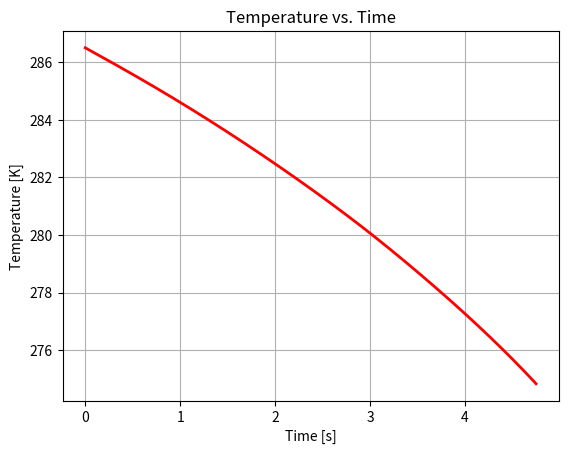
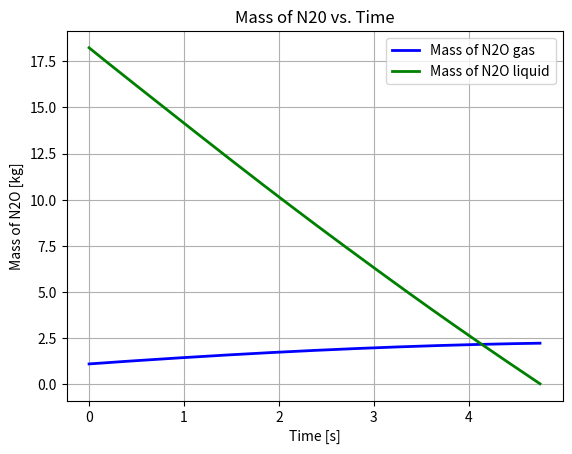
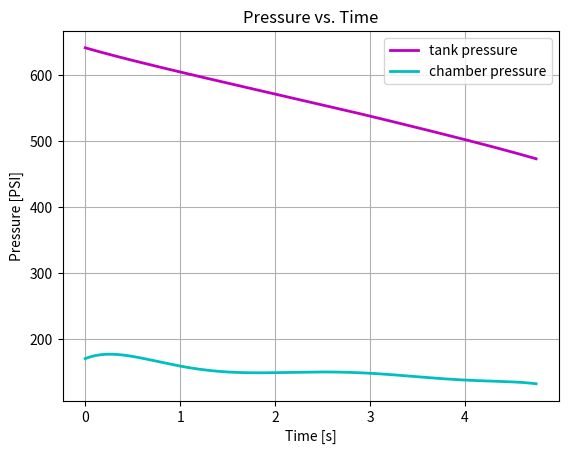

These charts were generated, in order, by the following Python code:
## Converted IdealLiquidModel.m to Python
## One diemnsional, unsteady compressible flow
import numpy as np
import math as m
from scipy.integrate import solve_ivp
import matplotlib.pyplot as plt

" DIMENSIONS OF ENGINE "
## Tank
m_loaded = 19.32933                     # N2O mass initially loaded into oxidizer tank [kg]: Test 1
V = 0.0354                              # total oxidizer tank volume [m**3]
## Combustion Chamber
A = 0.1                                 # Area of Injector Holes
V_chmb = 0.0400                         # total combustion chamber volume [m**3]
## Nozzle
d_t = 0.23                              # Throat diameter []

" OXIDIZER TANK CHEMICAL PROPERTIES "
R = 8314.3                              # universal gas constant [J/(kmol*K)]
MW2 = 44.013                            # molecular weight of N2O [g / mol]
rho_ox = 1.9781                         # Liquid Nitroux Oxide at 273K [kg/m³]
# Perry's Chemical Engineers' Handbook Property Equations
G1 = 96.512                             # vapor pressure of N2O [Pa] coefficients
G2 = -4045                              # valid for Temp range [182.3 K - 309.57 K]
G3 = -12.277
G4 = 2.886e-5
G5 = 2
# molar specific volume of liquid N2O [m**3/kmol] coefficients
Q1 = 2.781                              
Q2 = 0.27244
Q3 = 309.57
Q4 = 0.2882

" Fuel Grain "
L = 25                                  # Fuel Port Length []
r_port0 = 0.25                          # Initial fuel port radius []
a = 0.7                                 # Burn rate coefficient [scalar]
n = 0.8                                 # Pressure exponent [scalar]
rho_fuel = 0.0421                       # Density of Fuel Grain []

"-------- START VALUES ---------"
Ti = 286.5                              # initial temperature [K]: Test 1

### Calculating Initial Conditions of Oxidizer Tank ###
n_to = m_loaded / MW2                                                   # initial total N2O in tank [kmol]
Vhat_li = Q2**(1 + (1 - Ti / Q3)**Q4) / Q1                              # molar volume of liquid N2O [m**3/kmol]
To = Ti                                                                 # initial temperature [K]
P_sato = np.exp(G1 + G2 / To + G3 * np.log(To) + G4 * To**G5)           # initial vapor pressure of N20 [Pa]
n_go = P_sato * (V - Vhat_li * n_to) / (-P_sato * Vhat_li + R * To)     # initial N2O gas [kmol]
n_lo = (n_to * R * To - P_sato * V) / (-P_sato * Vhat_li + R * To)      # initial N2O liquid [kmol]

### Calculating Initial Conditions of Combustion Chamber ###
A_port = 2 * np.pi * r_port0 * L                                        # Initial Fuel Grain exposed area
r = r_port0                                                             # Initial radius of Fuel Grain

# Initial Conditions passed into ode45 state vector
y0 = [Ti, n_go, n_lo, r]

"-------- FUNCTIONS ---------"
### Defining events (If the events were to be come true, stop the ode34 function) ###
def event1(t, y):
    To, n_go, n_lo, r = y
    _, _, _, _, P_chmb, P = tank_system(t, To, n_go, n_lo, r)
    return P_chmb - P

event1.terminal = True
    # Event1 : Checks to see if Tank pressure and Chamber pressure are equal. When 0 stop

def event2(t, y):
    _, _, n_lo, _ = y
    return n_lo

event2.terminal = True
    # Event2 : Checks to see if the N20 Liquid mass in tank = 0

" SYSTEM OF EQUATIONS "
def odefun(t, y):
    # Set Initial conditions
    To, n_go, n_lo, r = y
    # Call ode45
    dT, dn_g, dn_l, dr, _ , _ = tank_system(t, To, n_go, n_lo, r)
    # Return changes in temperature, ullage gas, and liquid N20
    return [dT, dn_g, dn_l, dr]


def tank_system(t, To, n_go, n_lo, r):
    # Curve fitted combustion chamber pressure [Pa]:
    P_chmb = -2924.42 * t**6 + 46778.07 * t**5 - 285170.63 * t**4 + 813545.02 * t**3 - 1050701.53 * t**2 + 400465.85 * t + 1175466.2  # Test 1
    # Pe = 101325

    ### Given Constants ###
    n_He = 0.0                      # helium gas [kmol]
    Cd = 0.425                      # discharge coefficient: Test 1
    Ainj = 0.0001219352             # injector area [m**2]
    V = 0.0354                      # total tank volume [m**3]
    m_T = 6.4882                    # tank mass [kg]
    R = 8314.3                      # universal gas constant [J/(kmol*K)]
    MW2 = 44.013                    # molecular weight of N2O

    # Perry's Chemical Engineers' Handbook Property Equations
        # Temperature-dependent formulae which calculate specific heat capacities changes due to temperature
    G1 = 96.512                     # vapor pressure of N2O [Pa] coefficients
    G2 = -4045                      # valid for Temp range [182.3 K - 309.57 K]
    G3 = -12.277
    G4 = 2.886e-5
    G5 = 2
    Tc = 309.57                     # critical temperature of N2O [K]
    # heat of vaporization of N2O [J/kmol] coefficients
    J1 = 2.3215e7 
    J2 = 0.384                      # valid for Temp range [182.3 K - 309.57 K]
    J3 = 0
    J4 = 0
    # heat capacity of He at constant pressure [J/(kmol*K)] coefficients
    C1 = 0.2079e5                   
    C2 = 0                          # valid for Temp range [100 K - 1500 K]
    C3 = 0
    C4 = 0
    C5 = 0
    # heat capacity of N2O gas at constant pressure [J/(kmol*K)] coefficients
    D1 = 0.2934e5
    D2 = 0.3236e5                   # valid for Temp range [100 K - 1500 K]
    D3 = 1.1238e3
    D4 = 0.2177e5
    D5 = 479.4
    # heat capacity of N2O liquid at constant pressure [J/(kmol*K)] coefficients
    E1 = 6.7556e4 
    E2 = 5.4373e1                   # valid for Temp range [182.3 K - 200 K]
    E3 = 0
    E4 = 0
    E5 = 0
    # molar specific volume of liquid N2O [m**3/kmol] coefficients
    Q1 = 2.781 
    Q2 = 0.27244
    Q3 = 309.57
    Q4 = 0.2882

    " BLOWDOWN CALCULATIONS "
    # Given functions of temperature:
    Vhat_l = Q2**(1+(1-To/Q3)**Q4)/Q1                                                                   # molar specific volume of liquid N2O [m^3/kmol]

    ## Calculating Specific Heats at Constant Volume
    CVhat_He = C1 + C2*To + C3*To**2 + C4*To**3 + C5*To**4 - R                                          # specific heat of He [J/(kmol*K)]
    CVhat_g = D1 + D2*((D3/To)/np.sinh(D3/To))**2 + D4*((D5/To)/np.cosh(D5/To))**2 - R                  # specific heat of N2O gas [J/(kmol*K)]
    CVhat_l = E1 + E2*To + E3*To**2 + E4*To**3 + E5*To**4                                               # specific heat of N2O liquid [J/(kmol*K)]
        # Note: At constant volume, approx. same as at constant pressure 

    Tr = To/Tc # reduced temperature
    delta_Hv = J1*(1 - Tr) ** (J2 + J3*Tr + J4*Tr**2)                                                   # heat of vaporization of N2O [J/kmol]
    P_sat = np.exp(G1 + G2/To + G3*np.log(To) + G4*To**G5)                                              # vapor pressure of N20 [Pa]
    dP_sat = (-G2/(To**2) + G3/To + G4*G5*To**(G5-1)) * np.exp(G1 + G2/To + G3*np.log(To) + G4*To**G5)  # derivative of vapor pressure with respect to temperature
    Cp_T = (4.8 + 0.00322*To)*155.239                                                                   # specific heat of oxidizer tank, Aluminum [J/(kg*K)]
    
    ## Simplified expression definitions for solution
    P = (n_He + n_go)*R*To / (V - n_lo*Vhat_l)                                                          # Calculating Oxidizer Tank Pressure
    a = m_T*Cp_T + n_He*CVhat_He + n_go*CVhat_g + n_lo*CVhat_l
    b = P*Vhat_l
    e = -delta_Hv + R*To
    f = -Cd*Ainj*np.sqrt(2/MW2)*np.sqrt((P-P_chmb)/Vhat_l)
    j = -Vhat_l*P_sat
    k = (V - n_lo*Vhat_l)*dP_sat
    m = R*To
    q = R*n_go

    Z=(-f*(-j*a + (q-k)*b)) / (a*(m+j) + (q-k)*(e-b))
    W=(-Z*(m*a + (q-k)*e)) / (-j*a + (q-k)*b)
    
    # Derivative Functions
    dT = (b*W+e*Z)/a
    dn_g = Z
    dn_l = W

    " Calculating Combustion Chamber "
    # Calculating oxidizer mass flow
    dm_ox = Cd * A * np.sqrt(2 * rho_ox * (P - P_chmb))

    ## Calculating Fuel Grain Regression
    A_port1 = 2 * np.pi * r * L
    dr = a * (dm_ox / A_port1)**n
    r = r + (dr * t)

    # Calculating fuel mass flow rate
    A_port = 2 * np.pi * r * L
    m_fuel = dr * t * A_port * rho_fuel

    # Calculating combustion chamber mass
    m_chmb = m_fuel + (dm_ox * t)
    rho_chmb = m_chmb / V_chmb

    # Returns
    # Change in Temperature [K], Mass of Nitrous Oxide Gas [kg], Mas of Nitrous Oxide Liquid [kg], Chamber Pressure [Pa], Tank Pressure [Pa]
    return dT, dn_g, dn_l, dr, P_chmb, P

### Solve the ODE system using solve_ivp (Initial Value Problem) ###
# Note: t_eval=np.linspace(0, 10, 500) will have 500 evenlyspaced time steps from 0 to 10 seconds
#       events=[event1, event2] passes the two defined events that will stop ode45 if conditions are met

sol = solve_ivp(odefun, [0, 10], y0, events=[event1, event2], t_eval=np.linspace(0, 10, 500))

# Extract the results
T = sol.y[0]                # Temperature over Time
n_g = sol.y[1]              # Mass of Nitrous Oxide Gas over Time
n_l = sol.y[2]              # Mass of Nitrous Oxide Liquid over Time
r = sol.y[3]                # Radius of Fuel Grain over Time

## Calculating pressure over time (sol.t)
# Creating vectors of zeros the length of time
P_chmb = np.zeros(len(sol.t))
P = np.zeros(len(sol.t))

# Iterating through the tank_system to back out P_chmb and P
for i, ti in enumerate(sol.t):
    _, _, _, _, P_chmb[i], P[i] = tank_system(ti, T[i], n_g[i], n_l[i], r[i])


"-------- PLOTTING ---------"
plt.figure()
plt.grid(True)
plt.plot(sol.t, T, 'r', linewidth=2)
plt.title('Temperature vs. Time')
plt.xlabel('Time [s]')
plt.ylabel('Temperature [K]')
plt.show()

plt.figure()
plt.grid(True)
plt.plot(sol.t, n_g * MW2, 'b', linewidth=2)
plt.plot(sol.t, n_l * MW2, 'g', linewidth=2)
plt.title('Mass of N20 vs. Time')
plt.xlabel('Time [s]')
plt.ylabel('Mass of N2O [kg]')
plt.legend(['Mass of N2O gas', 'Mass of N2O liquid'])
plt.show()

plt.figure()
plt.grid(True)
plt.plot(sol.t, P/6895, 'm', linewidth=2)
plt.plot(sol.t, P_chmb/6895, 'c', linewidth=2)
plt.title('Pressure vs. Time')
plt.xlabel('Time [s]')
plt.ylabel('Pressure [PSI]')
plt.legend(['tank pressure', 'chamber pressure'])
plt.show()
